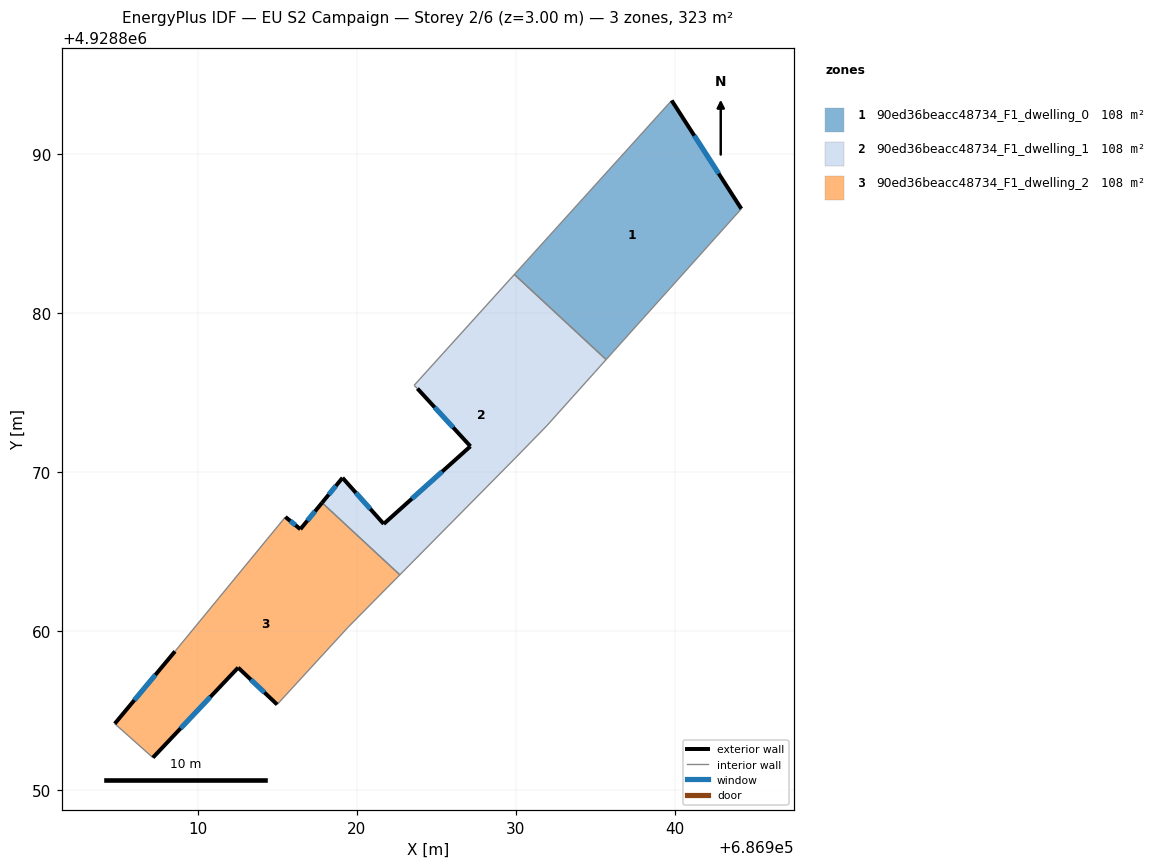
=== STOREY PLAN SPEC (per zone: floor XY polygon, exterior-wall plan segments, windows/doors) ===
zone 1: 90ed36beacc48734_F1_dwelling_0  (107.7 m²)
  floor: (686939.79, 4928893.35) (686944.17, 4928886.54) (686935.67, 4928877.07) (686929.90, 4928882.42)
  exterior wall: (686944.17, 4928886.54) – (686939.79, 4928893.35)  [8.1 m]
    window: (686942.74, 4928888.76) – (686941.21, 4928891.14)  [3.0 m²]
  interior walls: 3
zone 2: 90ed36beacc48734_F1_dwelling_1  (107.7 m²)
  floor: (686935.67, 4928877.07) (686931.93, 4928872.89) (686929.94, 4928870.85) (686922.70, 4928863.53) (686917.81, 4928868.07) (686919.10, 4928869.63) (686921.69, 4928866.73) (686927.14, 4928871.61) (686923.81, 4928875.24) (686923.60, 4928875.44) (686929.90, 4928882.42)
  exterior wall: (686923.81, 4928875.24) – (686927.14, 4928871.61)  [4.9 m]
    window: (686924.89, 4928874.06) – (686926.06, 4928872.79)  [1.8 m²]
  exterior wall: (686919.10, 4928869.63) – (686917.81, 4928868.07)  [2.0 m]
    window: (686918.68, 4928869.12) – (686918.23, 4928868.58)  [0.7 m²]
  exterior wall: (686921.69, 4928866.73) – (686919.10, 4928869.63)  [3.9 m]
    window: (686920.85, 4928867.68) – (686919.94, 4928868.69)  [1.4 m²]
  exterior wall: (686927.14, 4928871.61) – (686921.69, 4928866.73)  [7.3 m]
    window: (686925.37, 4928870.03) – (686923.46, 4928868.32)  [2.7 m²]
  interior walls: 7
zone 3: 90ed36beacc48734_F1_dwelling_2  (107.7 m²)
  floor: (686922.70, 4928863.53) (686919.44, 4928860.23) (686914.99, 4928855.38) (686912.54, 4928857.70) (686907.18, 4928852.04) (686904.78, 4928854.18) (686908.57, 4928858.72) (686915.51, 4928867.17) (686916.45, 4928866.40) (686917.81, 4928868.07)
  exterior wall: (686912.54, 4928857.70) – (686914.99, 4928855.38)  [3.4 m]
    window: (686913.33, 4928856.95) – (686914.19, 4928856.14)  [1.2 m²]
  exterior wall: (686907.18, 4928852.04) – (686912.54, 4928857.70)  [7.8 m]
    window: (686908.92, 4928853.89) – (686910.79, 4928855.86)  [2.9 m²]
  exterior wall: (686908.57, 4928858.72) – (686904.78, 4928854.18)  [5.9 m]
    window: (686907.34, 4928857.25) – (686906.01, 4928855.66)  [2.2 m²]
  exterior wall: (686916.45, 4928866.40) – (686915.51, 4928867.17)  [1.2 m]
    window: (686916.14, 4928866.65) – (686915.81, 4928866.92)  [0.4 m²]
  exterior wall: (686917.81, 4928868.07) – (686916.45, 4928866.40)  [2.2 m]
    window: (686917.37, 4928867.53) – (686916.89, 4928866.95)  [0.8 m²]
  interior walls: 5

=== DERIVED (storey summary) ===
Building: EU S2 Campaign
Storey: 2 of 6  (floor level z = 3.00 m)
Storey gross floor area: 323.1 m²
Zones on this storey: 3
  - 90ed36beacc48734_F1_dwelling_0: floor 107.7 m²; exterior wall 8.1 m (24.3 m²); 1 window(s) 3.0 m²; WWR 12.2%
  - 90ed36beacc48734_F1_dwelling_1: floor 107.7 m²; exterior wall 18.2 m (54.5 m²); 4 window(s) 6.7 m²; WWR 12.2%
  - 90ed36beacc48734_F1_dwelling_2: floor 107.7 m²; exterior wall 20.5 m (61.4 m²); 5 window(s) 7.5 m²; WWR 12.2%
Zone adjacency (shared interzone walls):
  - 90ed36beacc48734_F1_dwelling_0 ↔ 90ed36beacc48734_F1_dwelling_1
  - 90ed36beacc48734_F1_dwelling_1 ↔ 90ed36beacc48734_F1_dwelling_2